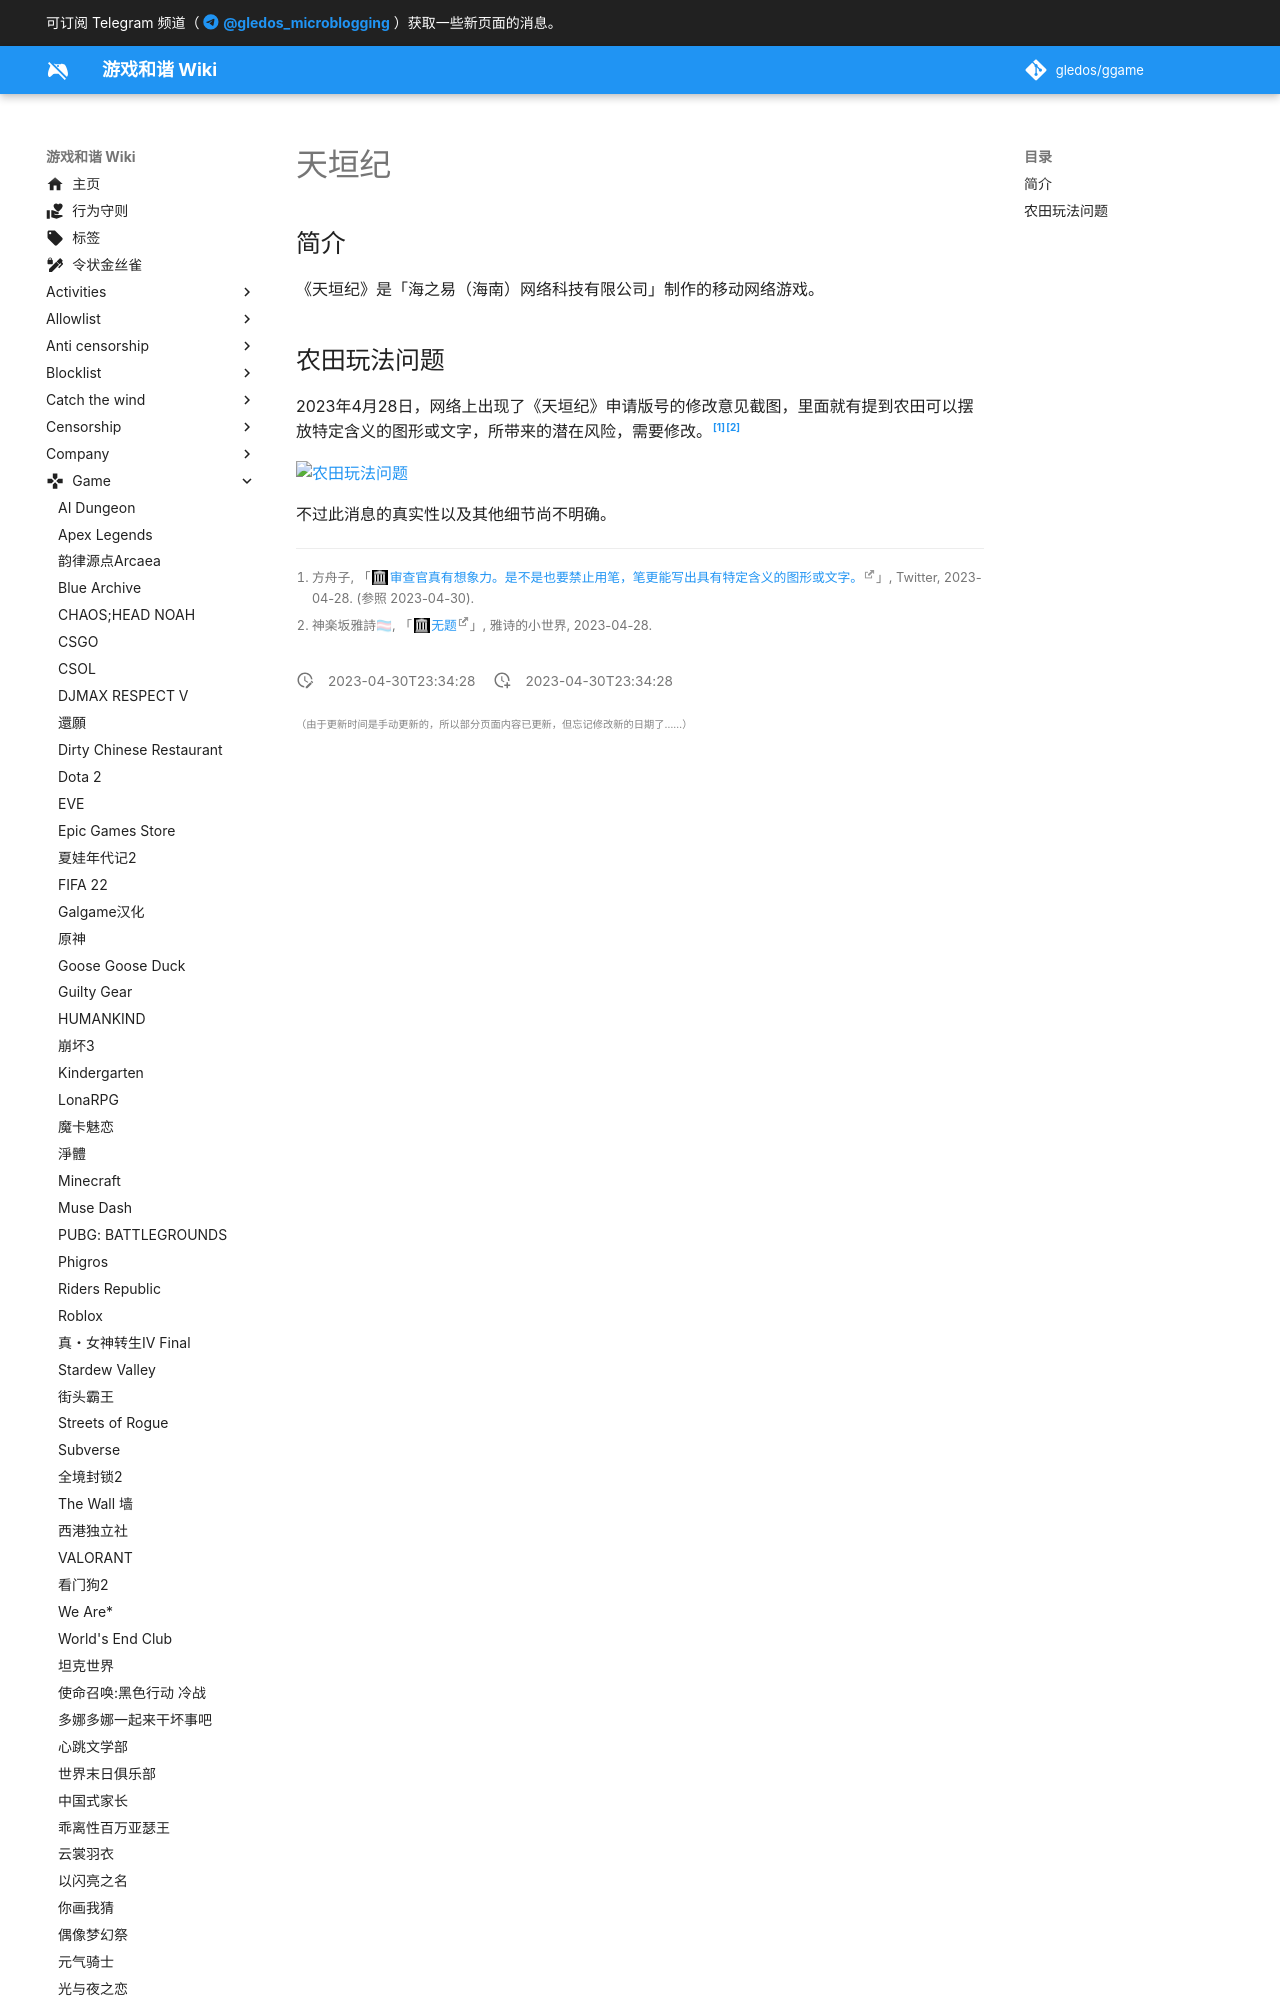

repository: gledos/ggame · page: game/天垣纪.html · generator: mkdocs

---
title: "天垣纪"
description:
published: true
date: "2023-04-30T23:34:28"
特殊标签标记: #无标签
editor: markdown
dateCreated: "2023-04-30T23:34:28"
---

## 简介

《天垣纪》是「海之易（海南）网络科技有限公司」制作的移动网络游戏。

## 农田玩法问题

2023年4月28日，网络上出现了《天垣纪》申请版号的修改意见截图，里面就有提到农田可以摆放特定含义的图形或文字，所带来的潜在风险，需要修改。[^84960][^89646]
